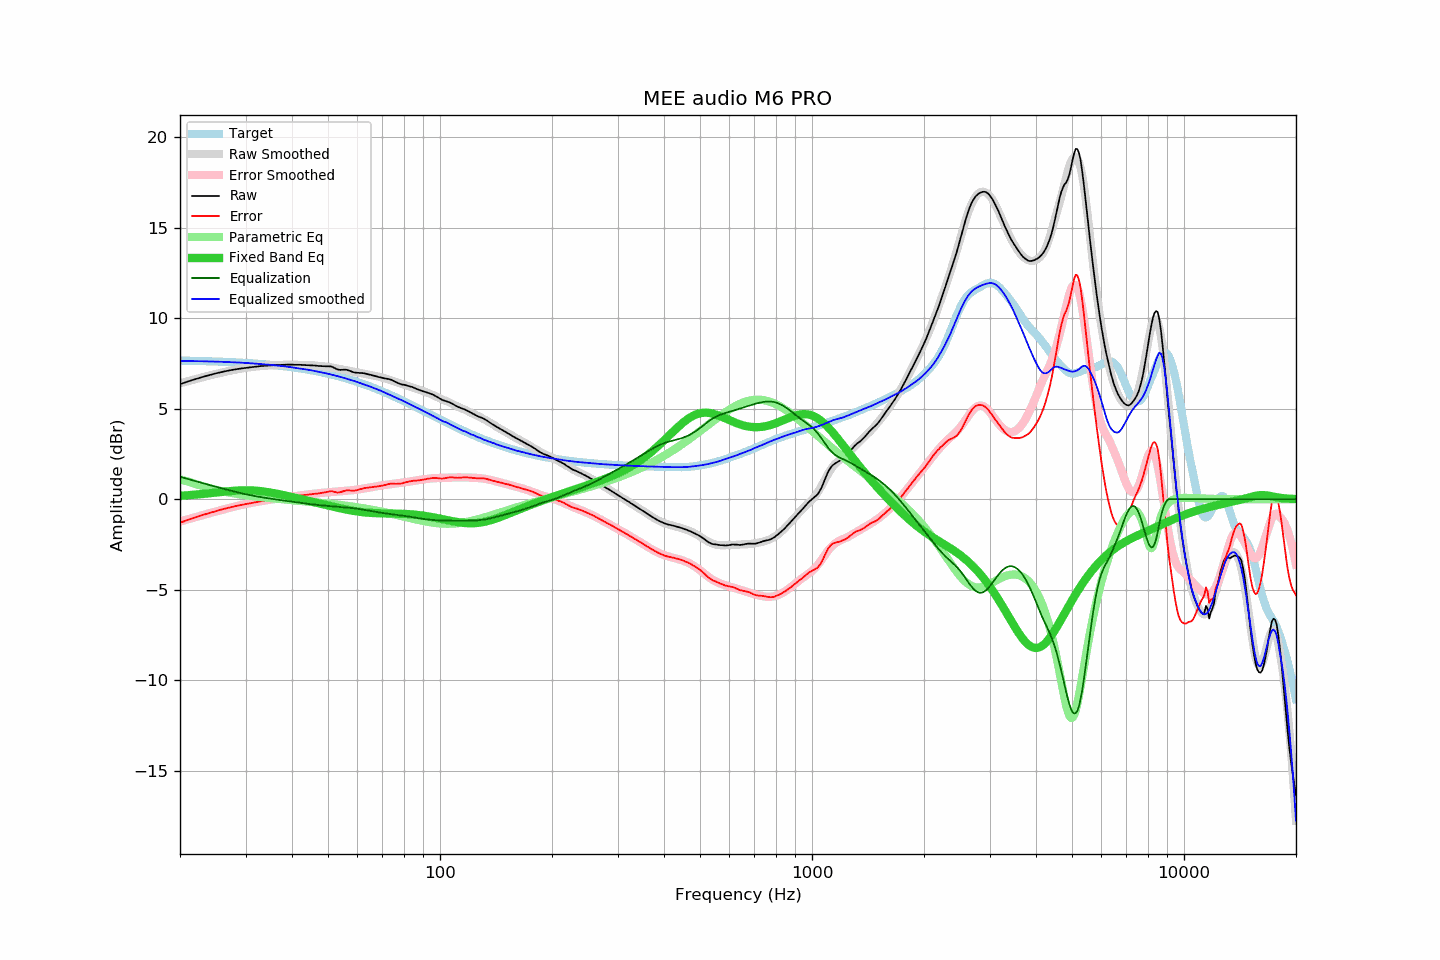

The data file committed next to this chart (first rows):
frequency, raw, error, smoothed, error_smoothed, equalization, parametric_eq, equalized_raw, equalized_smoothed, target
20, 6.35, -1.31, 6.40, -1.24, 1.24, 0.18, 7.58, 7.63, 7.65
21, 6.50, -1.15, 6.52, -1.11, 1.11, 0.21, 7.61, 7.63, 7.64
22, 6.63, -1.01, 6.63, -1.00, 1.00, 0.25, 7.62, 7.62, 7.64
23, 6.75, -0.88, 6.73, -0.88, 0.88, 0.29, 7.63, 7.61, 7.62
24, 6.85, -0.77, 6.83, -0.78, 0.78, 0.32, 7.63, 7.61, 7.61
25, 6.95, -0.65, 6.92, -0.68, 0.68, 0.36, 7.63, 7.60, 7.60
26, 7.03, -0.56, 7.00, -0.59, 0.59, 0.40, 7.61, 7.58, 7.59
27, 7.10, -0.48, 7.07, -0.50, 0.50, 0.44, 7.60, 7.57, 7.57
28, 7.16, -0.40, 7.14, -0.42, 0.42, 0.46, 7.57, 7.56, 7.56
29, 7.21, -0.33, 7.20, -0.34, 0.34, 0.48, 7.55, 7.54, 7.54
30, 7.25, -0.28, 7.25, -0.27, 0.27, 0.49, 7.52, 7.52, 7.52
31, 7.29, -0.22, 7.29, -0.21, 0.21, 0.48, 7.50, 7.50, 7.51
32, 7.32, -0.17, 7.32, -0.16, 0.16, 0.47, 7.48, 7.48, 7.49
33, 7.35, -0.12, 7.35, -0.11, 0.11, 0.44, 7.46, 7.46, 7.46
34, 7.37, -0.07, 7.37, -0.07, 0.07, 0.41, 7.44, 7.44, 7.44
35, 7.39, -0.03, 7.39, -0.03, 0.03, 0.36, 7.42, 7.42, 7.42
36, 7.40, 0.00, 7.40, 0.01, -0.01, 0.32, 7.39, 7.39, 7.39
37, 7.41, 0.04, 7.41, 0.05, -0.05, 0.27, 7.36, 7.37, 7.37
38, 7.42, 0.08, 7.42, 0.08, -0.08, 0.22, 7.34, 7.34, 7.34
39, 7.43, 0.11, 7.42, 0.11, -0.11, 0.17, 7.32, 7.31, 7.31
40, 7.43, 0.14, 7.42, 0.14, -0.14, 0.12, 7.29, 7.28, 7.28
41, 7.42, 0.16, 7.42, 0.17, -0.17, 0.07, 7.25, 7.25, 7.25
42, 7.42, 0.20, 7.42, 0.20, -0.20, 0.02, 7.22, 7.22, 7.22
43, 7.41, 0.22, 7.42, 0.23, -0.23, -0.03, 7.18, 7.19, 7.19
44, 7.40, 0.24, 7.41, 0.26, -0.26, -0.08, 7.14, 7.16, 7.16
45, 7.39, 0.27, 7.40, 0.28, -0.28, -0.13, 7.11, 7.12, 7.12
46, 7.38, 0.29, 7.38, 0.30, -0.30, -0.17, 7.08, 7.08, 7.08
47, 7.36, 0.31, 7.36, 0.32, -0.32, -0.22, 7.03, 7.04, 7.05
48, 7.35, 0.34, 7.35, 0.34, -0.34, -0.26, 7.01, 7.00, 7.01
49, 7.34, 0.37, 7.33, 0.36, -0.36, -0.31, 6.98, 6.97, 6.97
50, 7.34, 0.41, 7.30, 0.38, -0.38, -0.35, 6.96, 6.93, 6.93
51, 7.33, 0.44, 7.27, 0.39, -0.39, -0.39, 6.94, 6.88, 6.89
52, 7.25, 0.41, 7.24, 0.41, -0.41, -0.43, 6.84, 6.84, 6.84
53, 7.16, 0.36, 7.21, 0.42, -0.42, -0.47, 6.74, 6.79, 6.80
54, 7.14, 0.38, 7.18, 0.43, -0.43, -0.51, 6.71, 6.75, 6.75
55, 7.15, 0.44, 7.15, 0.44, -0.44, -0.54, 6.70, 6.70, 6.71
56, 7.15, 0.49, 7.12, 0.46, -0.46, -0.58, 6.69, 6.66, 6.66
57, 7.10, 0.48, 7.09, 0.47, -0.47, -0.61, 6.62, 6.61, 6.62
58, 7.04, 0.47, 7.05, 0.49, -0.49, -0.64, 6.55, 6.56, 6.57
59, 6.99, 0.47, 7.02, 0.51, -0.51, -0.66, 6.48, 6.51, 6.52
60, 6.98, 0.51, 6.99, 0.53, -0.53, -0.68, 6.45, 6.46, 6.47
61, 6.97, 0.55, 6.97, 0.55, -0.55, -0.70, 6.41, 6.41, 6.42
62, 6.96, 0.59, 6.94, 0.58, -0.58, -0.72, 6.38, 6.37, 6.37
63, 6.94, 0.62, 6.92, 0.60, -0.60, -0.74, 6.34, 6.32, 6.32
64, 6.90, 0.63, 6.89, 0.62, -0.62, -0.75, 6.27, 6.26, 6.27
65, 6.87, 0.65, 6.86, 0.65, -0.65, -0.76, 6.22, 6.21, 6.21
66, 6.83, 0.67, 6.83, 0.67, -0.67, -0.77, 6.15, 6.15, 6.16
67, 6.80, 0.69, 6.80, 0.70, -0.70, -0.77, 6.10, 6.11, 6.11
68, 6.76, 0.70, 6.78, 0.72, -0.72, -0.78, 6.04, 6.06, 6.06
69, 6.73, 0.73, 6.75, 0.74, -0.74, -0.78, 5.99, 6.00, 6.00
70, 6.70, 0.75, 6.71, 0.76, -0.76, -0.79, 5.93, 5.95, 5.95
71, 6.67, 0.77, 6.67, 0.78, -0.78, -0.79, 5.89, 5.89, 5.89
72, 6.65, 0.81, 6.63, 0.80, -0.80, -0.79, 5.85, 5.83, 5.84
73, 6.63, 0.84, 6.59, 0.81, -0.81, -0.79, 5.81, 5.78, 5.79
74, 6.59, 0.86, 6.55, 0.83, -0.83, -0.79, 5.76, 5.72, 5.73
75, 6.53, 0.85, 6.51, 0.85, -0.85, -0.79, 5.68, 5.67, 5.68
76, 6.47, 0.84, 6.48, 0.86, -0.86, -0.80, 5.61, 5.61, 5.62
77, 6.42, 0.85, 6.44, 0.88, -0.88, -0.80, 5.54, 5.56, 5.57
78, 6.37, 0.85, 6.40, 0.89, -0.89, -0.80, 5.47, 5.51, 5.51
79, 6.33, 0.87, 6.36, 0.91, -0.91, -0.81, 5.42, 5.46, 5.46
... 553 more rows
